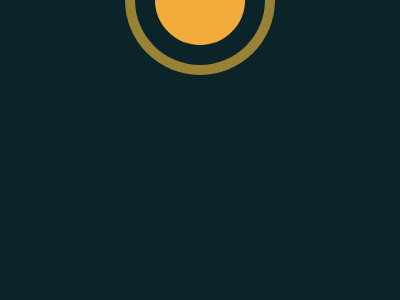

Here is a drawing made with CSS. Write the source that renders it.

<!-- file: exerci2.html -->
<!DOCTYPE html>
<html lang="en">
<head>
    <meta charset="UTF-8">
    <meta name="viewport" content="width=device-width, initial-scale=1.0">
    <title>atividade 2</title>
    <link rel="stylesheet" href="./exerci2.css">
</head>
<body>
    <p c>
        <p l>
        <p r> 
</body>
</html>

/* file: exerci2.css */
*{
    margin: 0;
  background: #0b2429;
}

body {
    display: grid;
    place-items: center;
  }
  
  p { position: absolute }
  
  [c] {
    width: 50;
    height: 50;
    border-radius: 1in;
    border: 45px solid #f3ac3c;
    box-shadow: 0 0 0 20px #0b2429, 
                0 0 0 30px #998235;
    z-index: 1;
  }
  
  [l], [r] {
    height: 160;
    width: 82;
    clip-path: polygon(0 50%, 100% 100%, 100% 0);
    background: #998235;
  }
  
  [l] { left: 58 }
  
  [r] {
    right: 57;
    transform: scalex(-1);
  }